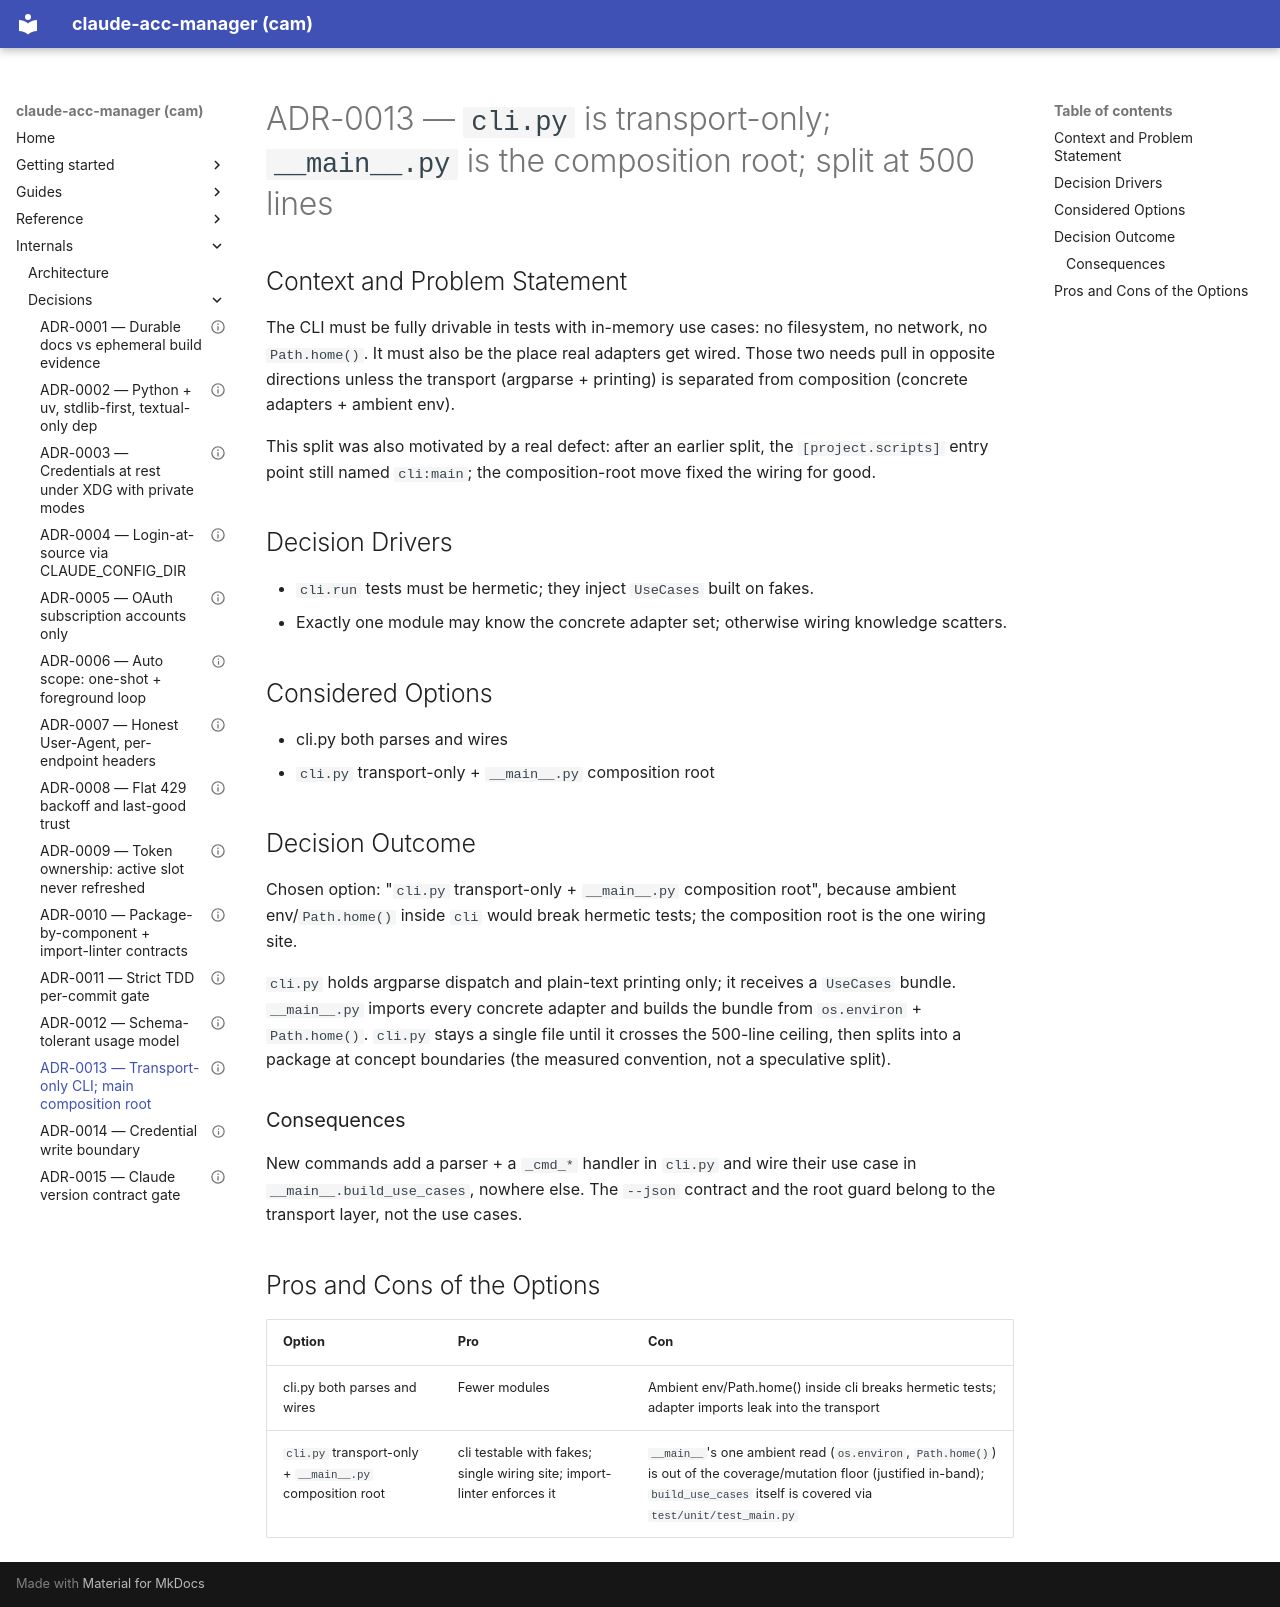

repository: dmenezesgabriel/claude-acc-manager · page: adr/0013-transport-only-cli-main-composition-root/index.html · generator: mkdocs

---
status: accepted
date: 2026-09-10
---

# ADR-0013 — `cli.py` is transport-only; `__main__.py` is the composition root; split at 500 lines

## Context and Problem Statement

The CLI must be fully drivable in tests with in-memory use cases: no filesystem, no network, no `Path.home()`. It must also be the place real adapters get wired. Those two needs pull in opposite directions unless the transport (argparse + printing) is separated from composition (concrete adapters + ambient env).

This split was also motivated by a real defect: after an earlier split, the `[project.scripts]` entry point still named `cli:main`; the composition-root move fixed the wiring for good.

## Decision Drivers

- `cli.run` tests must be hermetic; they inject `UseCases` built on fakes.
- Exactly one module may know the concrete adapter set; otherwise wiring knowledge scatters.

## Considered Options

- cli.py both parses and wires
- `cli.py` transport-only + `__main__.py` composition root

## Decision Outcome

Chosen option: "`cli.py` transport-only + `__main__.py` composition root", because ambient env/`Path.home()` inside `cli` would break hermetic tests; the composition root is the one wiring site.

`cli.py` holds argparse dispatch and plain-text printing only; it receives a `UseCases` bundle. `__main__.py` imports every concrete adapter and builds the bundle from `os.environ` + `Path.home()`. `cli.py` stays a single file until it crosses the 500-line ceiling, then splits into a package at concept boundaries (the measured convention, not a speculative split).

### Consequences

New commands add a parser + a `_cmd_*` handler in `cli.py` and wire their use case in `__main__.build_use_cases`, nowhere else. The `--json` contract and the root guard belong to the transport layer, not the use cases.

## Pros and Cons of the Options

| Option | Pro | Con |
| ------ | --- | --- |
| cli.py both parses and wires | Fewer modules | Ambient env/Path.home() inside cli breaks hermetic tests; adapter imports leak into the transport |
| `cli.py` transport-only + `__main__.py` composition root | cli testable with fakes; single wiring site; import-linter enforces it | `__main__`'s one ambient read (`os.environ`, `Path.home()`) is out of the coverage/mutation floor (justified in-band); `build_use_cases` itself is covered via `test/unit/test_main.py` |
